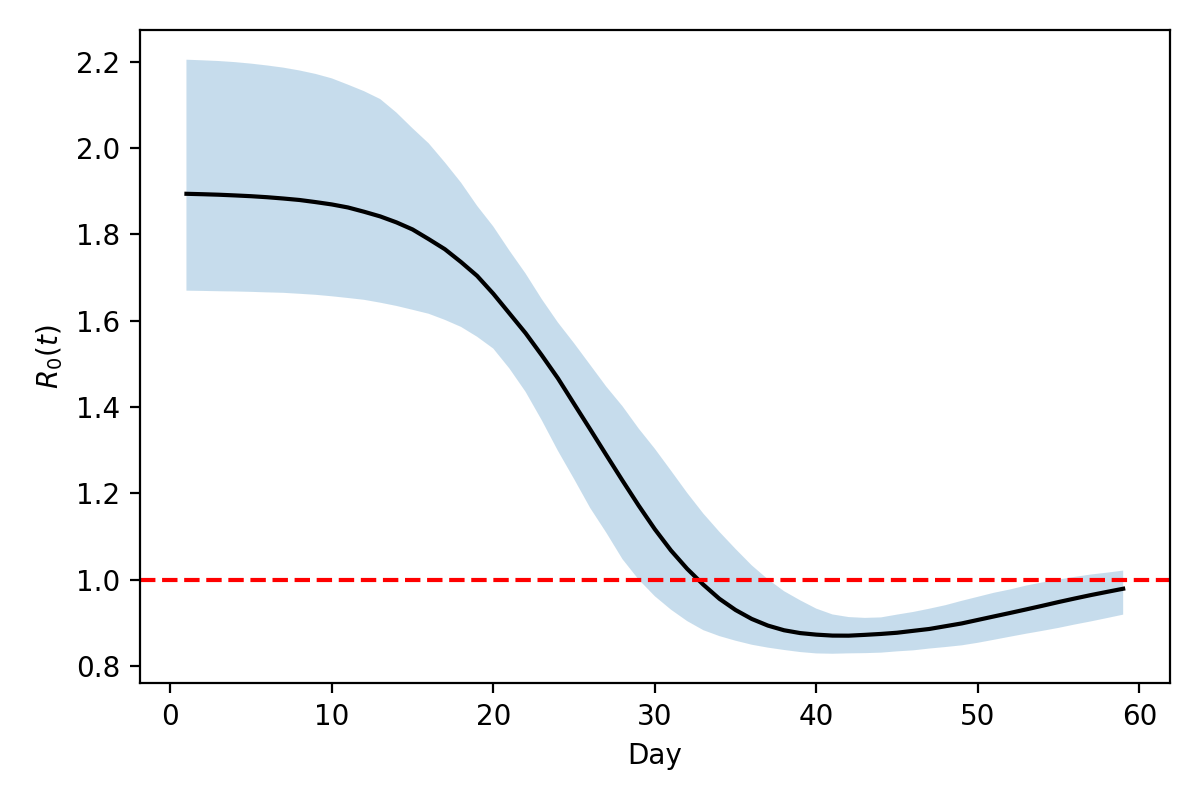

Data behind this chart, as committed beside it:
Day, median, ci_low, ci_high
1.0, 1.894, 1.67, 2.205
2.0, 1.893, 1.669, 2.204
3.0, 1.892, 1.669, 2.202
4.0, 1.891, 1.668, 2.199
5.0, 1.889, 1.667, 2.196
6.0, 1.886, 1.666, 2.192
7.0, 1.883, 1.665, 2.187
8.0, 1.88, 1.663, 2.18
9.0, 1.875, 1.66, 2.172
10.0, 1.87, 1.657, 2.162
11.0, 1.863, 1.653, 2.147
12.0, 1.853, 1.649, 2.132
13.0, 1.842, 1.642, 2.114
14.0, 1.828, 1.634, 2.083
15.0, 1.812, 1.626, 2.046
16.0, 1.789, 1.616, 2.011
17.0, 1.766, 1.602, 1.967
18.0, 1.736, 1.586, 1.92
19.0, 1.704, 1.563, 1.866
20.0, 1.663, 1.536, 1.819
21.0, 1.617, 1.489, 1.763
22.0, 1.571, 1.435, 1.709
23.0, 1.52, 1.37, 1.65
24.0, 1.467, 1.299, 1.596
25.0, 1.408, 1.234, 1.548
26.0, 1.349, 1.166, 1.498
27.0, 1.289, 1.109, 1.447
28.0, 1.23, 1.048, 1.402
29.0, 1.172, 1.001, 1.351
30.0, 1.117, 0.962, 1.304
31.0, 1.068, 0.9308, 1.253
32.0, 1.026, 0.9044, 1.202
33.0, 0.9888, 0.8834, 1.154
34.0, 0.956, 0.8695, 1.111
35.0, 0.93, 0.8588, 1.071
36.0, 0.9093, 0.8496, 1.034
37.0, 0.8939, 0.8428, 1.001
38.0, 0.8831, 0.8374, 0.9737
39.0, 0.8765, 0.8326, 0.9525
40.0, 0.8729, 0.8294, 0.9332
41.0, 0.8707, 0.8287, 0.9197
42.0, 0.8705, 0.8295, 0.9137
43.0, 0.8724, 0.83, 0.9117
44.0, 0.8745, 0.8312, 0.9128
45.0, 0.8773, 0.8342, 0.9193
46.0, 0.8817, 0.8365, 0.9255
47.0, 0.8861, 0.8407, 0.933
48.0, 0.8925, 0.8442, 0.9412
49.0, 0.8989, 0.8481, 0.9512
50.0, 0.907, 0.854, 0.9606
51.0, 0.9151, 0.861, 0.9699
52.0, 0.9232, 0.8682, 0.9777
53.0, 0.9314, 0.8751, 0.9866
54.0, 0.9398, 0.8817, 0.994
55.0, 0.9484, 0.8886, 1.001
56.0, 0.9566, 0.8963, 1.007
57.0, 0.9646, 0.9035, 1.012
58.0, 0.972, 0.9113, 1.017
59.0, 0.9793, 0.9192, 1.021
